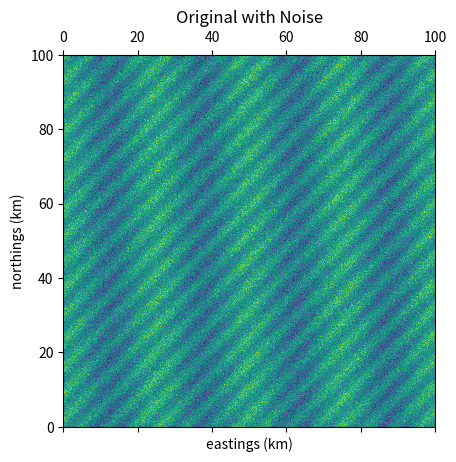
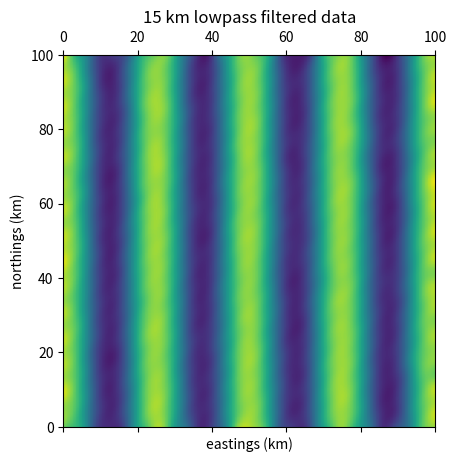
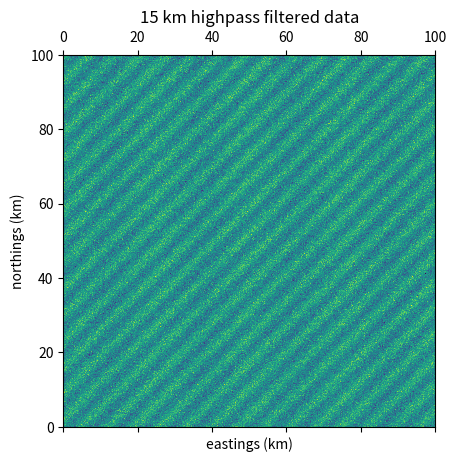
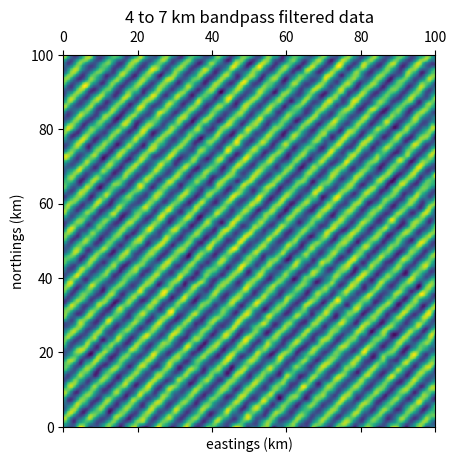
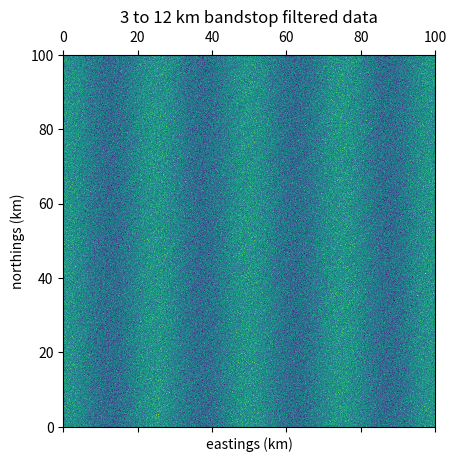

Write the Python code that produced these figures, in order.
#!/usr/bin/env python3
# -*- coding: utf-8 -*-
"""
Joseph Elmes: NERC-Funded PhD Researcher in Applied Mathematics
University of Leeds : Leeds LS2 9JT : ml14je@leeds.ac.uk

Python 3.8
Created on Wed Sep 29 17:01:56 2021
"""
import numpy as np

__all__ = ["filt2", "gaussfilter"]


def filt2(Z, res, wl, filtertype, truncate=2.6):
    filtertype = filtertype.lower()

    if len(Z.shape) != 2:
        raise TypeError("Z should b a 2D array")

    if type(res) not in [int, float]:
        raise TypeError("res must be a scalar value.")

    if filtertype not in ["lp", "hp", "bp", "bs"]:
        raise TypeError(
            "filtertype must be either lp (low pass), \
hp (high pass), bp (band pass) or bs (band stop)"
        )

    if hasattr(wl, "__len__") and type(wl) != np.ndarray:
        wl = np.array(wl)

    if np.any(wl <= 2 * res):
        print(
            "WARNING:: Nyquist says the wavelength should exceed two times \
              the resolution of the dataset, which is an unmet condition based on these inputs"
        )

    if filtertype in ["bp", "bs"]:
        if hasattr(wl, "__len__"):
            if len(wl) != 2 or type(wl) == str:
                raise TypeError(
                    "Wavelength lambda must be a two-element array for a bandpass filter."
                )

            if type(wl) != np.array:
                wl = np.array(list(wl))

        else:
            raise TypeError(
                "Wavelength lambda must be a two-element array for a bandpass filter."
            )
    else:  # so must be either hp or lp
        if hasattr(wl, "__len__"):
            raise TypeError(
                "Wavelength lambda must be a scalar for lowpass or highpass filters."
            )

    sigma = (wl / res) / (2 * np.pi)

    if filtertype == "lp":
        return gaussfilter(
            Z, sigma, truncate
        )  # ndnanfilter is Carlos Adrian Vargas Aguilera's excellent function, which is included as a subfunction below.

    elif filtertype == "hp":
        return Z - gaussfilter(Z, sigma, truncate)

    elif filtertype == "bp":
        return filt2(filt2(Z, res, np.max(wl), "hp"), res, np.min(wl), "lp")

    else:  # Leaves the case of 'bs'
        return filt2(Z, res, np.max(wl), "lp") - filt2(Z, res, np.min(wl), "hp")


def gaussfilter(Z, sigma, truncate):
    from scipy.ndimage import gaussian_filter

    return gaussian_filter(Z, sigma, truncate=truncate, mode="nearest")


if __name__ == "__main__":
    res = 0.2  # 200 m resolution

    x = np.arange(0, 100 + res, res)  # eastings from 0 to 100 km
    y = np.arange(0, 100 + res, res)  # northings from 0 to 100 km
    X, Y = np.meshgrid(x, y)

    # Z contains 25 km features, ~5 km diagonal features, and noise:
    Z = (
        np.cos(2 * np.pi * X / 25)
        + np.cos(2 * np.pi * (X + Y) / 7)
        + np.random.randn(X.shape[0], X.shape[1])
    )

    import matplotlib.pyplot as pt

    pt.matshow(Z, aspect="auto", extent=[0, 100, 0, 100])
    pt.xlabel("eastings (km)")
    pt.ylabel("northings (km)")
    pt.title("Original with Noise")
    pt.show()

    Zlow = filt2(Z, res, 15, "lp")
    pt.matshow(Zlow, aspect="auto", extent=[0, 100, 0, 100])
    pt.xlabel("eastings (km)")
    pt.ylabel("northings (km)")
    pt.title("15 km lowpass filtered data")
    pt.show()

    Zhi = filt2(Z, res, 15, "hp")
    pt.matshow(Zhi, aspect="auto", extent=[0, 100, 0, 100])
    pt.xlabel("eastings (km)")
    pt.ylabel("northings (km)")
    pt.title("15 km highpass filtered data")
    pt.show()

    Zbp = filt2(Z, res, [4, 7], "bp")
    pt.matshow(Zbp, aspect="auto", extent=[0, 100, 0, 100])
    pt.xlabel("eastings (km)")
    pt.ylabel("northings (km)")
    pt.title("4 to 7 km bandpass filtered data")
    pt.show()

    Zbs = filt2(Z, res, [3, 12], "bs")
    pt.matshow(Zbs, aspect="auto", extent=[0, 100, 0, 100])
    pt.xlabel("eastings (km)")
    pt.ylabel("northings (km)")
    pt.title("3 to 12 km bandstop filtered data")
